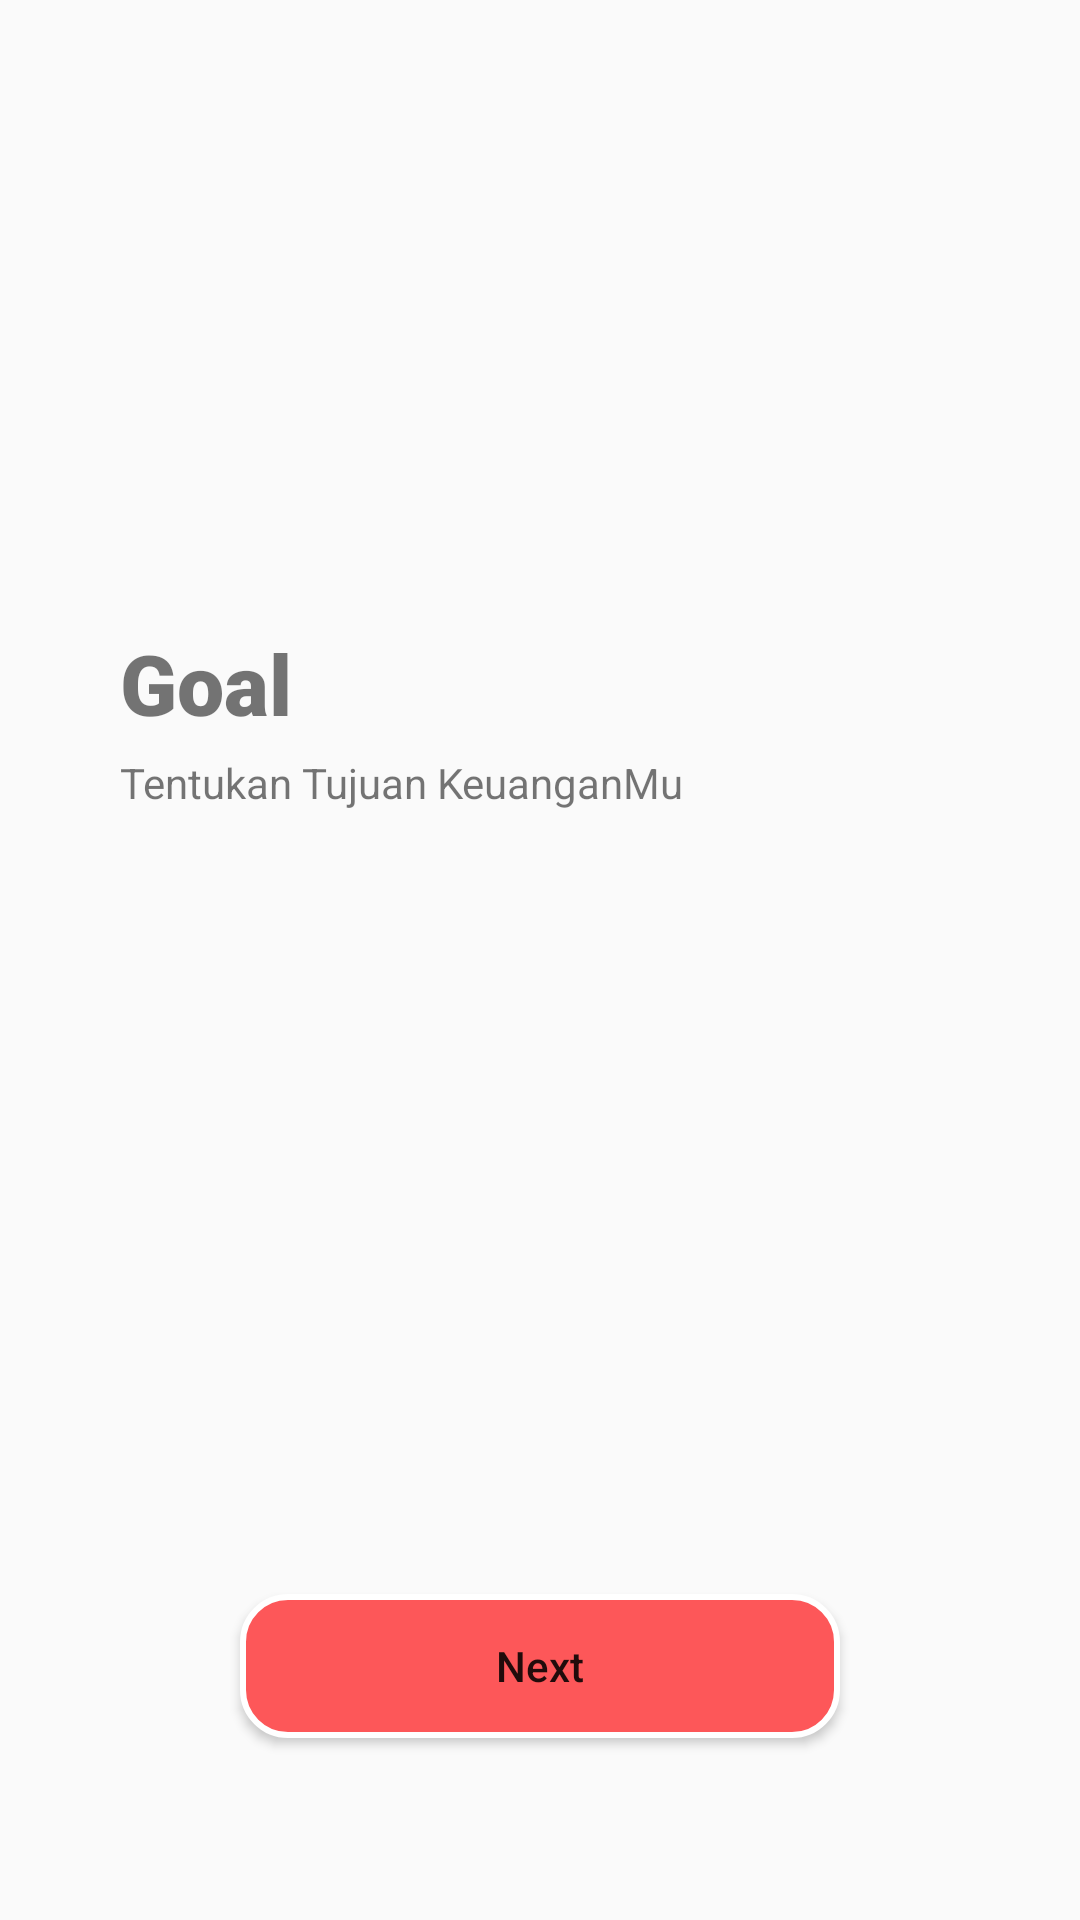

This screen was rendered from an Android layout file. Write that file and the resources it references.
<!-- AndroidManifest.xml: application theme Theme.SecondKotlinApp -->
<!-- res/layout/activity_onboard_two.xml -->
<?xml version="1.0" encoding="utf-8"?>
<androidx.constraintlayout.widget.ConstraintLayout xmlns:android="http://schemas.android.com/apk/res/android"
    xmlns:app="http://schemas.android.com/apk/res-auto"
    xmlns:tools="http://schemas.android.com/tools"
    android:layout_width="match_parent"
    android:layout_height="match_parent"
    tools:context=".OnboardTwo">

    <ImageView
        android:id="@+id/imageView4"
        android:layout_width="410dp"
        android:layout_height="199dp"
        app:layout_constraintEnd_toEndOf="parent"
        app:layout_constraintStart_toStartOf="parent"
        app:layout_constraintTop_toTopOf="parent"
        app:srcCompat="@drawable/icon_onboarding_background_top_white" />

    <ImageView
        android:id="@+id/imageView5"
        android:layout_width="wrap_content"
        android:layout_height="wrap_content"
        android:layout_marginStart="40dp"
        app:layout_constraintStart_toStartOf="parent"
        app:layout_constraintTop_toBottomOf="@+id/imageView4"
        app:srcCompat="@drawable/icon_onboarding" />

    <TextView
        android:id="@+id/textView5"
        android:layout_width="wrap_content"
        android:layout_height="wrap_content"
        android:layout_marginStart="40dp"
        android:layout_marginTop="10dp"
        android:fontFamily="sans-serif-black"
        android:text="Goal"
        android:textSize="28sp"
        app:layout_constraintStart_toStartOf="parent"
        app:layout_constraintTop_toBottomOf="@+id/imageView5" />

    <TextView
        android:id="@+id/textView6"
        android:layout_width="wrap_content"
        android:layout_height="wrap_content"
        android:layout_marginStart="40dp"
        android:layout_marginTop="5dp"
        android:text="Tentukan Tujuan KeuanganMu"
        app:layout_constraintStart_toStartOf="parent"
        app:layout_constraintTop_toBottomOf="@+id/textView5" />

    <Button
        android:id="@+id/button3"
        android:layout_width="200dp"
        android:layout_height="wrap_content"
        android:layout_marginTop="200dp"
        android:text="Next"
        android:background="@drawable/button_primary"
        android:textAllCaps="false"
        app:layout_constraintBottom_toBottomOf="parent"
        app:layout_constraintEnd_toEndOf="parent"
        app:layout_constraintStart_toStartOf="parent"
        app:layout_constraintTop_toBottomOf="@+id/textView6" />
</androidx.constraintlayout.widget.ConstraintLayout>
<!-- resources referenced by this layout -->
<resources>
  <!-- drawable button_primary (drawable) -->
  <?xml version="1.0" encoding="utf-8"?>
  <shape xmlns:android="http://schemas.android.com/apk/res/android">
      <corners android:radius="15dp"/>
      <solid android:color="@color/primary"/>
      <stroke android:color="@color/white" android:width="2dp"/>
  </shape>
  <style name="Theme.SecondKotlinApp" parent="Theme.AppCompat.DayNight.DarkActionBar">
          
          <item name="colorPrimary">@color/purple_500</item>
          <item name="colorPrimaryVariant">@color/purple_700</item>
          <item name="colorOnPrimary">@color/white</item>
          
          <item name="colorSecondary">@color/teal_200</item>
          <item name="colorSecondaryVariant">@color/teal_700</item>
          <item name="colorOnSecondary">@color/black</item>
          
          <item name="android:statusBarColor">?attr/colorPrimaryVariant</item>
          <item name="windowNoTitle">true</item>
  
          
      </style>
  <color name="primary">#FD5759</color>
  <color name="white">#FFFFFFFF</color>
  <color name="purple_500">#FF6200EE</color>
  <color name="purple_700">#FF3700B3</color>
  <color name="teal_200">#FF03DAC5</color>
  <color name="teal_700">#FF018786</color>
  <color name="black">#FF000000</color>
</resources>
